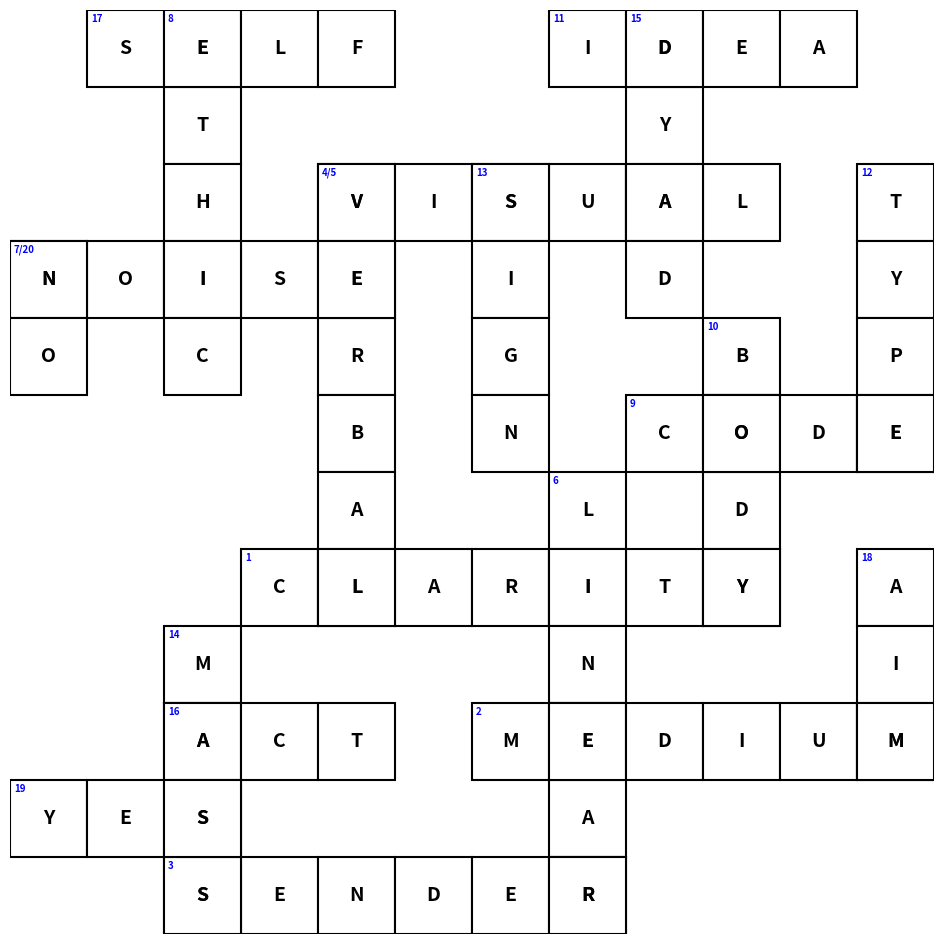

This chart was generated by the following Python code:
import itertools
import matplotlib.pyplot as plt
import time
import random

GRID_SIZE = 12
FIG_SIZE = (12, 12)
TIMEOUT = 30 

# The list order now dictates the clue numbering
word_list = [
    "CLARITY", "MEDIUM", "SENDER", "VISUAL", "VERBAL", 
    "LINEAR", "NOISE", "ETHIC", "CODE", "BODY", 
    "IDEA", "TYPE", "SIGN", "MASS", "DYAD", 
    "ACT", "SELF", "AIM", "YES", "NO"
]

class CrosswordSolver:
    def __init__(self, words, size):
        self.size = size
        self.original_words = words
        self.grid = [['' for _ in range(size)] for _ in range(size)]
        self.placed_info = []

    def solve_with_retries(self):
        start_time = time.time()
        attempts = 0
        print(f"Attempting to fit {len(self.original_words)} words into {self.size}x{self.size} grid...")

        while time.time() - start_time < TIMEOUT:
            attempts += 1
            self.grid = [['' for _ in range(self.size)] for _ in range(self.size)]
            self.placed_info = []
            
            current_words = list(self.original_words)
            random.shuffle(current_words)
            current_words.sort(key=len, reverse=True)
            self.words_to_place = current_words

            if self._backtrack(0):
                print(f"\nSUCCESS! Solved on attempt {attempts} in {time.time() - start_time:.2f}s")
                return self.grid, self.placed_info
            
            if attempts % 100 == 0:
                print(f"Searching... ({attempts} attempts)")

        return None, None

    def _backtrack(self, index):
        if index == len(self.words_to_place): return True
        word = self.words_to_place[index]

        if index == 0:
            r = random.randint(4, 7)
            c = random.randint(3, max(3, 8 - len(word)))
            self._place(word, r, c, True)
            self.placed_info.append({'word': word, 'row': r, 'col': c, 'is_horiz': True})
            if self._backtrack(index + 1): return True
            self._remove(word, r, c, True)
            self.placed_info.pop()
            return False

        candidates = self._find_candidates(word)
        random.shuffle(candidates)
        for r, c, h in candidates:
            if self._can_place_strict(word, r, c, h):
                self._place(word, r, c, h)
                self.placed_info.append({'word': word, 'row': r, 'col': c, 'is_horiz': h})
                if self._backtrack(index + 1): return True
                self._remove(word, r, c, h)
                self.placed_info.pop()
        return False

    def _find_candidates(self, word):
        candidates = []
        for r, c in itertools.product(range(self.size), range(self.size)):
            cell = self.grid[r][c]
            if cell != '':
                for i, char in enumerate(word):
                    if char == cell:
                        candidates.extend(((r, c - i, True), (r - i, c, False)))
        return candidates

    def _can_place_strict(self, word, r, c, h):
        length = len(word)
        if r < 0 or c < 0 or (h and c + length > self.size) or (not h and r + length > self.size): return False
        if h:
            if c > 0 and self.grid[r][c-1] != '': return False
            if c + length < self.size and self.grid[r][c+length] != '': return False
        else:
            if r > 0 and self.grid[r-1][c] != '': return False
            if r + length < self.size and self.grid[r+length][c] != '': return False
        for i, char in enumerate(word):
            rr, cc = (r, c + i) if h else (r + i, c)
            cell = self.grid[rr][cc]
            if cell not in ['', char]: return False
            if cell == '':
                if h:
                    if rr > 0 and self.grid[rr-1][cc] != '': return False
                    if rr < self.size - 1 and self.grid[rr+1][cc] != '': return False
                else:
                    if cc > 0 and self.grid[rr][cc-1] != '': return False
                    if cc < self.size - 1 and self.grid[rr][cc+1] != '': return False
        return True

    def _place(self, word, r, c, h):
        for i, char in enumerate(word):
            rr, cc = (r, c + i) if h else (r + i, c)
            self.grid[rr][cc] = char

    def _remove(self, word, r, c, h):
        for i, char in enumerate(word):
            rr, cc = (r, c + i) if h else (r + i, c)
            needed = False
            for p in self.placed_info:
                if p['word'] == word and p['row'] == r and p['col'] == c and p['is_horiz'] == h: continue
                pr, pc, ph, plen = p['row'], p['col'], p['is_horiz'], len(p['word'])
                if (ph and rr == pr and pc <= cc < pc + plen) or (not ph and cc == pc and pr <= rr < pr + plen):
                    needed = True
                    break
            if not needed: self.grid[rr][cc] = ''

def render_grid(placed, original_list):
    if not placed: return
    _, ax = plt.subplots(figsize=FIG_SIZE)
    ax.set_xlim(0, GRID_SIZE)
    ax.set_ylim(GRID_SIZE, 0) 
    ax.set_aspect('equal')
    plt.axis('off')
    
    # Create a lookup for the word's position in the original list
    word_to_num = {word: i + 1 for i, word in enumerate(original_list)}
    
    coord_to_nums = {}
    for w in placed:
        key = (w['row'], w['col'])
        if key not in coord_to_nums: coord_to_nums[key] = []
        coord_to_nums[key].append(str(word_to_num[w['word']]))
    
    drawn_labels = set()
    for w in placed:
        key = (w['row'], w['col'])
        if key not in drawn_labels:
            label = "/".join(sorted(coord_to_nums[key], key=int)) 
            ax.text(w['col'] + 0.05, w['row'] + 0.05, label, fontsize=7, fontweight='bold', color='blue', ha='left', va='top') 
            drawn_labels.add(key)
        
        for j, char in enumerate(w['word']):
            r, c = (w['row'], w['col'] + j) if w['is_horiz'] else (w['row'] + j, w['col'])
            ax.add_patch(plt.Rectangle((c, r), 1, 1, color='white', ec='black', lw=1.5))
            ax.text(c+0.5, r+0.5, char, fontsize=14, fontweight='bold', ha='center', va='center')
    
    plt.savefig('purcomm_crossword.png', bbox_inches='tight')
    plt.show()

    # --- TEXT OUTPUT MATCHING ORIGINAL LIST NUMBERING ---
    placed_map = {p['word']: p for p in placed}
    
    print("\nHORIZONTAL (ACROSS)")
    for i, word in enumerate(original_list):
        if word in placed_map and placed_map[word]['is_horiz']:
            print(f"{i+1}. ({word})")

    print("\nVERTICAL (DOWN)")
    for i, word in enumerate(original_list):
        if word in placed_map and not placed_map[word]['is_horiz']:
            print(f"{i+1}. ({word})")

solver = CrosswordSolver(word_list, GRID_SIZE)
grid, metadata = solver.solve_with_retries()
if metadata:
    render_grid(metadata, word_list)
else:
    print("Failed to fit all 20 words.")